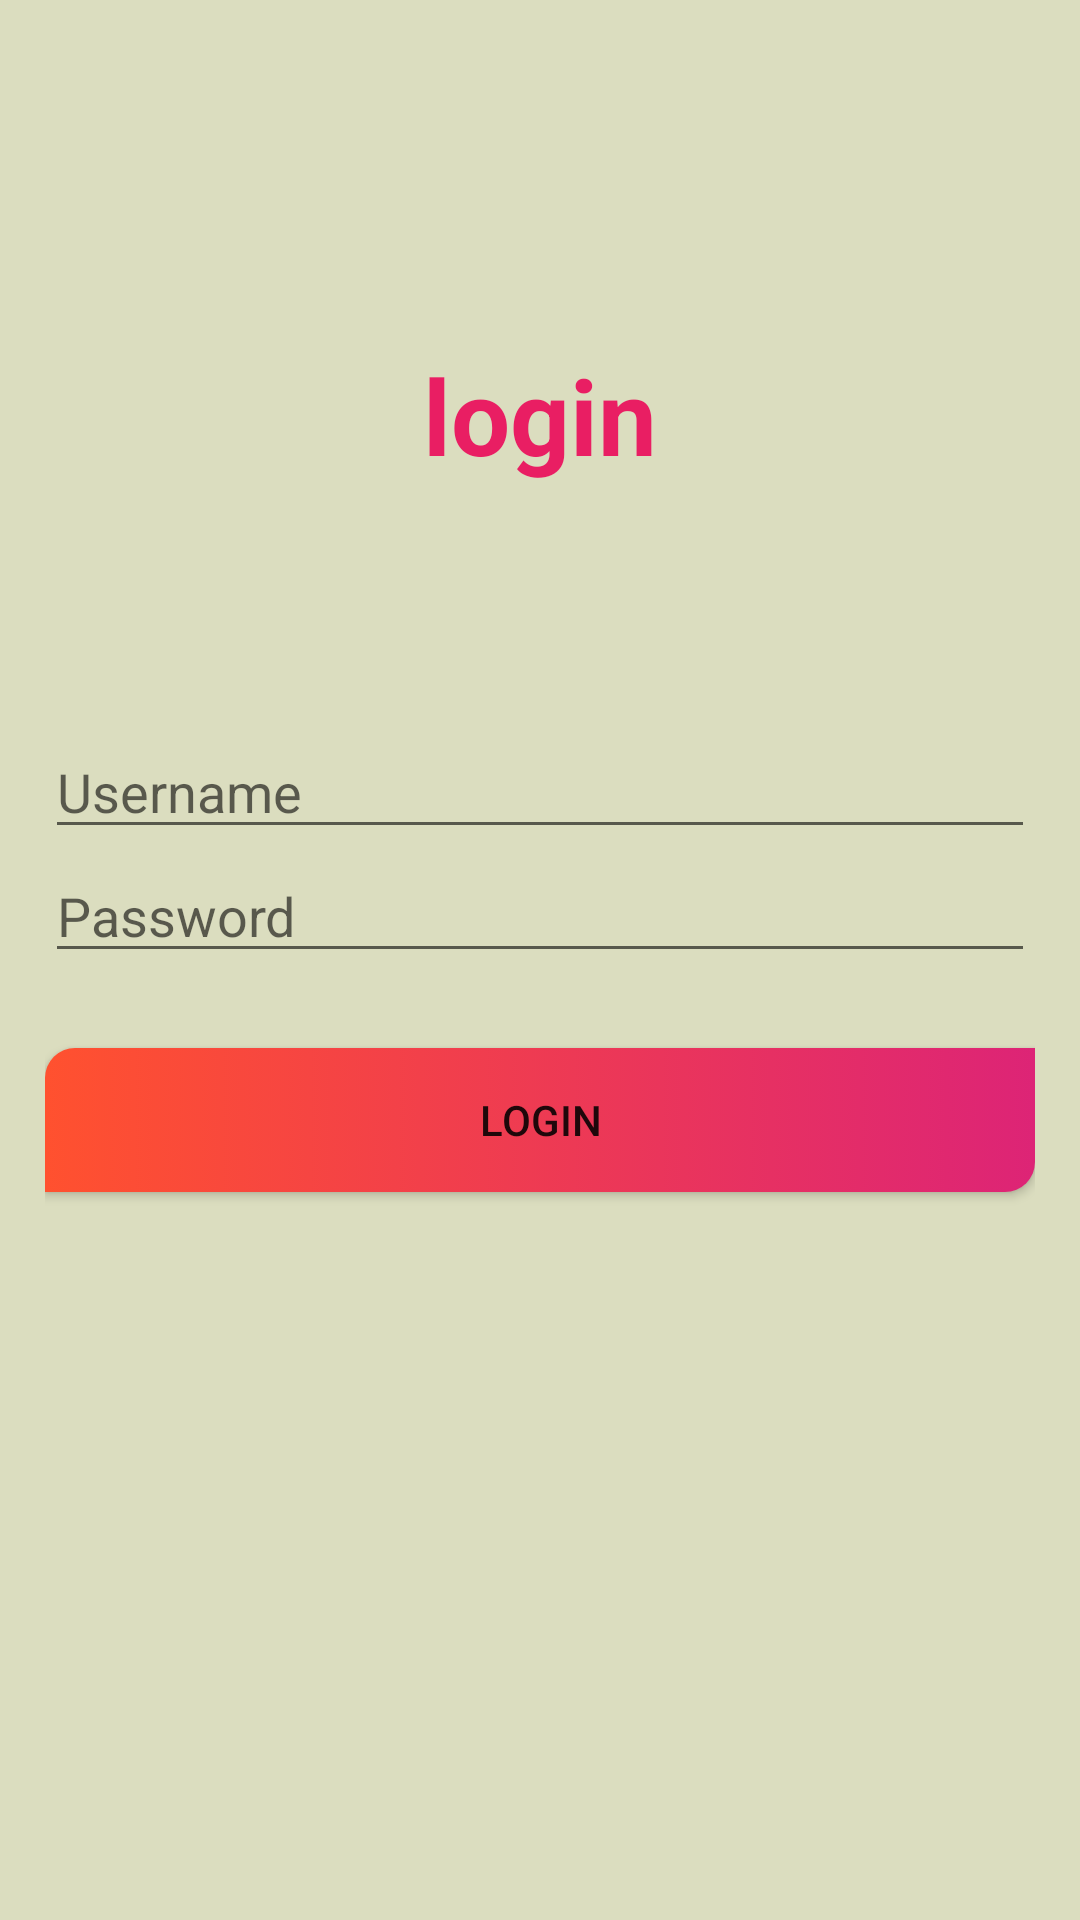

Layout XML and referenced resources for this Android screen:
<!-- AndroidManifest.xml: application theme MyTheme -->
<!-- res/layout/activity_login.xml -->
<?xml version="1.0" encoding="utf-8"?>
<LinearLayout xmlns:android="http://schemas.android.com/apk/res/android"
    xmlns:app="http://schemas.android.com/apk/res-auto"
    xmlns:tools="http://schemas.android.com/tools"
    android:layout_width="match_parent"
    android:layout_height="match_parent"
    android:orientation="vertical"
    android:gravity="top|center"
    android:background="#DBDDBF"
    android:padding="15dp"
    tools:context=".Login">

    <TextView
        android:id="@+id/txt"
        android:text="login"
        android:textColor="#E91E63"
        android:layout_width="wrap_content"
        android:layout_height="wrap_content"
        android:layout_marginTop="100dp"
        android:layout_marginBottom="80dp"
        android:textSize="35sp"
        android:textStyle="bold"/>

    <EditText
        android:id="@+id/user2"
        android:layout_width="match_parent"
        android:layout_height="wrap_content"
        android:singleLine="true"
        android:inputType="text"
        android:maxLines="1"
        android:hint="Username"/>

    <EditText
        android:id="@+id/password2"
        android:layout_width="match_parent"
        android:layout_height="wrap_content"
        android:inputType="textPassword"
        android:singleLine="true"
        android:maxLines="1"
        android:hint="Password"/>

    <androidx.appcompat.widget.AppCompatButton
        android:id="@+id/lgn3"
        android:layout_width="match_parent"
        android:layout_height="wrap_content"
        android:background="@drawable/btin_lgn"
        android:layout_marginTop="25dp"
        android:text="Login"/>


</LinearLayout>
<!-- resources referenced by this layout -->
<resources>
  <!-- drawable btin_lgn (drawable) -->
  <?xml version="1.0" encoding="utf-8"?>
  <selector xmlns:android="http://schemas.android.com/apk/res/android">
      <item>
          <shape android:shape="rectangle">
              <gradient android:startColor="#ff512f"
                  android:endColor="#dd2476"/>
              <corners android:topLeftRadius="10dp"
                  android:bottomRightRadius="10dp"/>
          </shape>
      </item>
  </selector>
  <style name="MyTheme" parent="Theme.MaterialComponents.DayNight.NoActionBar">
          
          <item name="colorPrimary">@color/purple_500</item>
          <item name="colorPrimaryVariant">@color/purple_700</item>
          <item name="colorOnPrimary">@color/white</item>
          
          <item name="colorSecondary">@color/teal_200</item>
          <item name="colorSecondaryVariant">@color/teal_700</item>
          <item name="colorOnSecondary">@color/black</item>
          
          <item name="android:statusBarColor" tools:targetApi="21">?attr/colorPrimaryVariant</item>
          
      </style>
  <!-- not gathered from this repository: default colours our renderer supplied (Android Studio template values) -->
  <color name="purple_500">#FF6200EE</color>
  <color name="purple_700">#FF3700B3</color>
  <color name="teal_200">#FF03DAC5</color>
  <color name="teal_700">#FF018786</color>
  <color name="black">#FF000000</color>
  <color name="white">#FFFFFFFF</color>
</resources>
